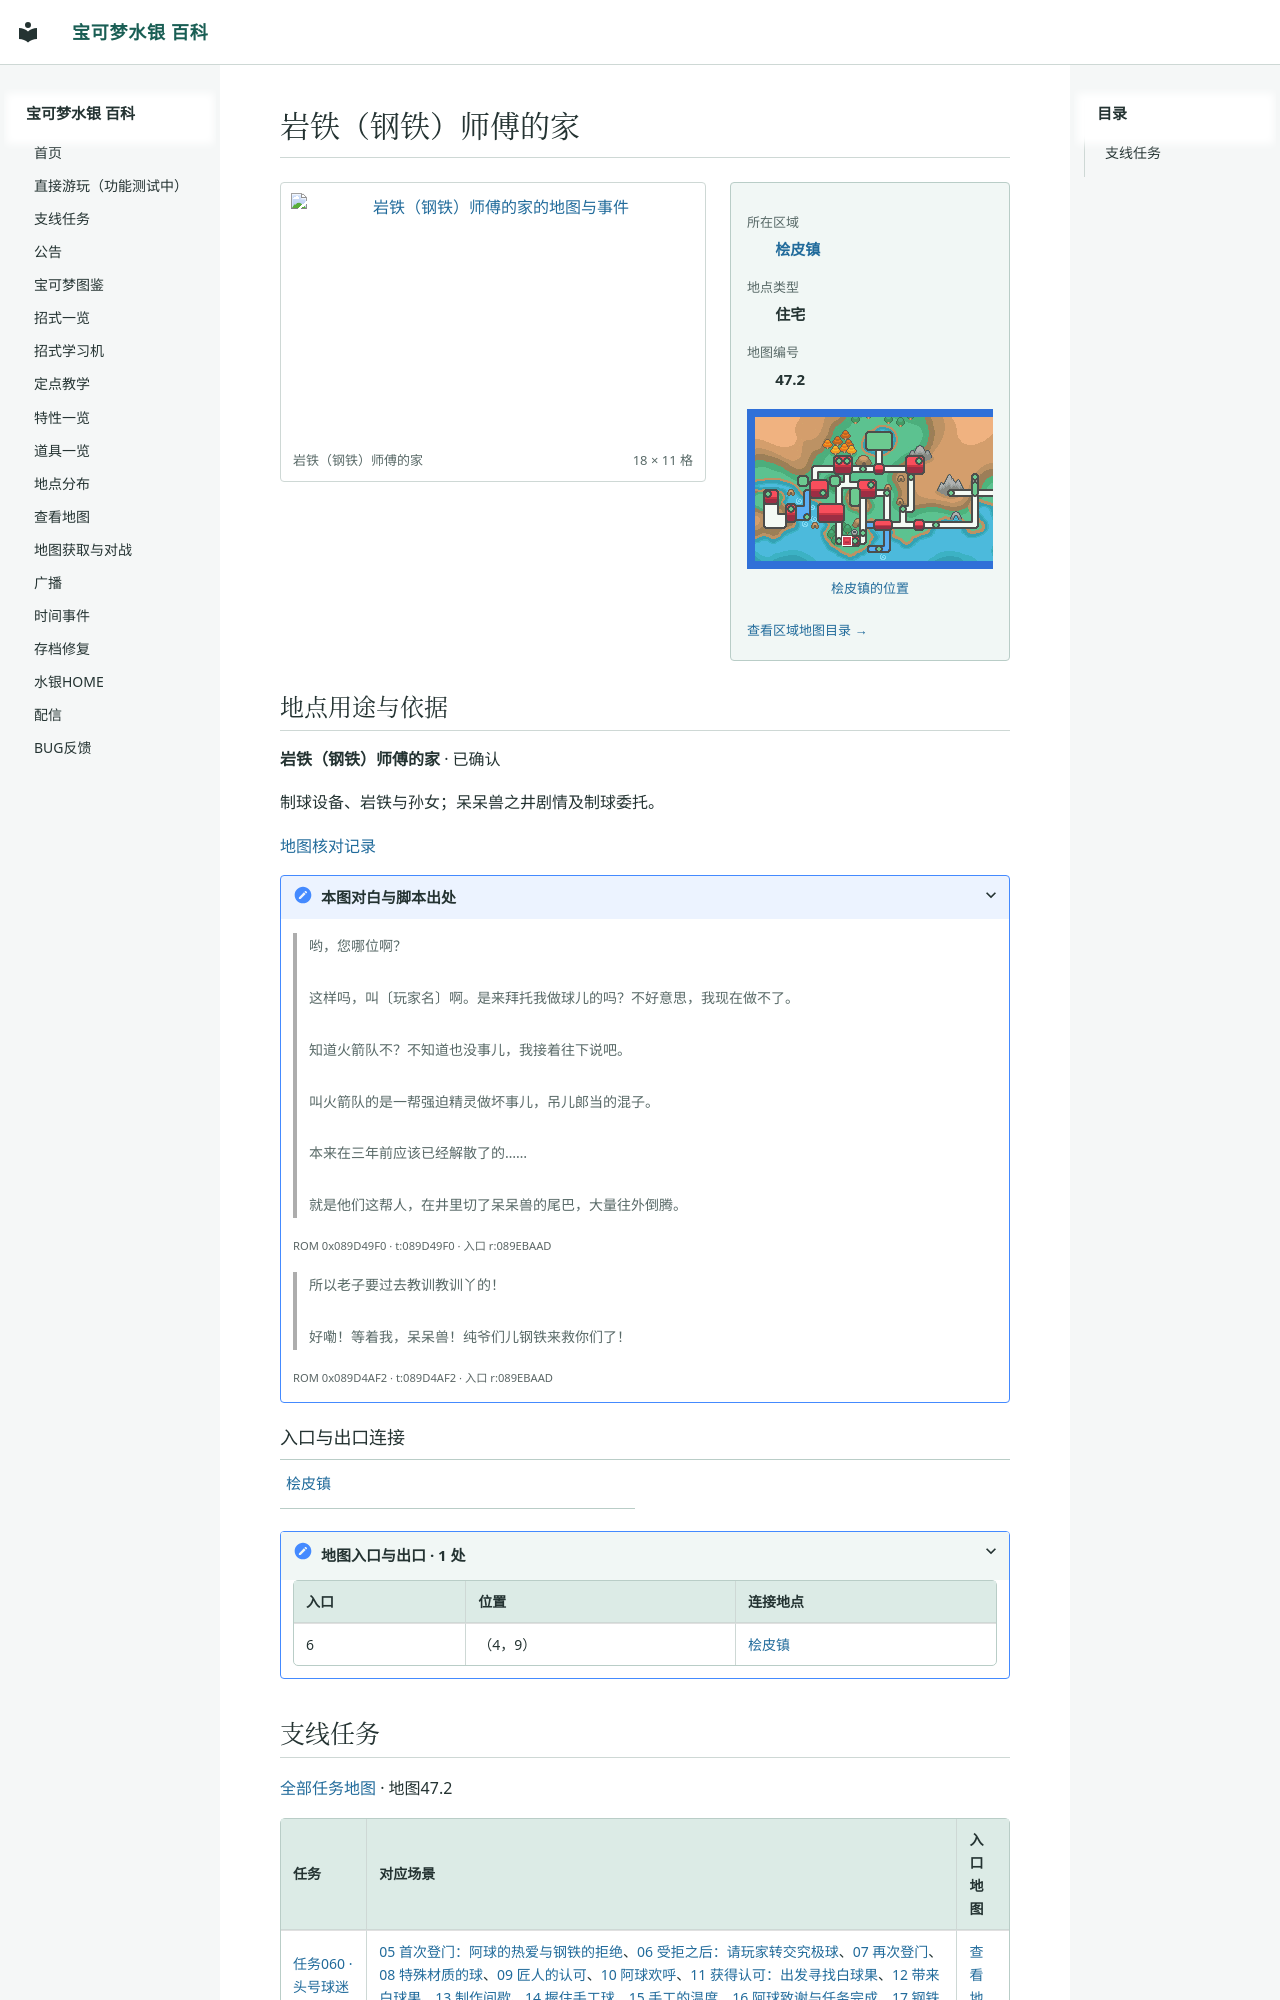

repository: Sum-Light/azoth-wiki · page: locations/map_47_2/index.html · generator: mkdocs

# 岩铁（钢铁）师傅的家

<!-- location-atlas:start -->

<div class="loc-profile" data-location-map="47.2">
<div class="loc-profile-layout">
<div class="loc-main-map">
<a class="loc-image-link" href="../../sidequests/maps/map_47_2.png" target="_blank" rel="noopener">
<img src="../../sidequests/maps/map_47_2.png" alt="岩铁（钢铁）师傅的家的地图与事件" loading="lazy" width="288" height="176"></a>
<div class="loc-map-caption"><span>岩铁（钢铁）师傅的家</span><span>18 × 11 格</span></div>
</div>
<aside class="loc-facts">
<dl><dt>所在区域</dt><dd><a href="../atlas/?sec=146">桧皮镇</a></dd><dt>地点类型</dt><dd>住宅</dd><dt>地图编号</dt><dd>47.2</dd></dl>
<a class="loc-world-preview" href="../atlas/?sec=146" aria-label="桧皮镇在大地图上的位置">
<span class="loc-world-canvas"><img src="../worldmap.png" alt="世界地图" loading="lazy">
<span class="loc-world-mark" style="left:21.8619%;top:49.9625%;width:1.5629%;height:3.1250%"></span>
</span></a>
<a class="loc-world-label" href="../atlas/?sec=146">桧皮镇的位置</a>
<a class="loc-atlas-return" href="../atlas/?sec=146">查看区域地图目录 &rarr;</a>
</aside>
</div>
<section class="loc-identity" aria-labelledby="map-identity">
<h2 id="map-identity">地点用途与依据</h2>
<p><strong>岩铁（钢铁）师傅的家</strong> · 已确认</p>
<p>制球设备、岩铁与孙女；呆呆兽之井剧情及制球委托。</p>
<a href="../map_review/">地图核对记录</a>
<details><summary>本图对白与脚本出处</summary>
<blockquote><p>哟，您哪位啊？<br><br>这样吗，叫〔玩家名〕啊。是来拜托我做球儿的吗？不好意思，我现在做不了。<br><br>知道火箭队不？不知道也没事儿，我接着往下说吧。<br><br>叫火箭队的是一帮强迫精灵做坏事儿，吊儿郎当的混子。<br><br>本来在三年前应该已经解散了的……<br><br>就是他们这帮人，在井里切了呆呆兽的尾巴，大量往外倒腾。</p></blockquote>
<p><small>ROM 0x089D49F0 · t:089D49F0 · 入口 r:089EBAAD</small></p>
<blockquote><p>所以老子要过去教训教训丫的！<br><br>好嘞！等着我，呆呆兽！纯爷们儿钢铁来救你们了！</p></blockquote>
<p><small>ROM 0x089D4AF2 · t:089D4AF2 · 入口 r:089EBAAD</small></p>
</details>
</section>
<h3>入口与出口连接</h3>
<nav class="loc-neighbors" aria-label="出入口连接地点">
<div><a href="../map_3_69/">桧皮镇</a></div>
</nav>
<details class="loc-entrances"><summary>地图入口与出口 · 1 处</summary>
<div class="loc-table-scroll"><table><thead><tr><th>入口</th><th>位置</th><th>连接地点</th></tr></thead><tbody>
<tr><td>6</td><td>（4，9）</td><td><a href="../map_3_69/">桧皮镇</a></td></tr>
</tbody></table></div></details>
</div>

<!-- location-atlas:end -->

<!-- sidequest-map:start -->
